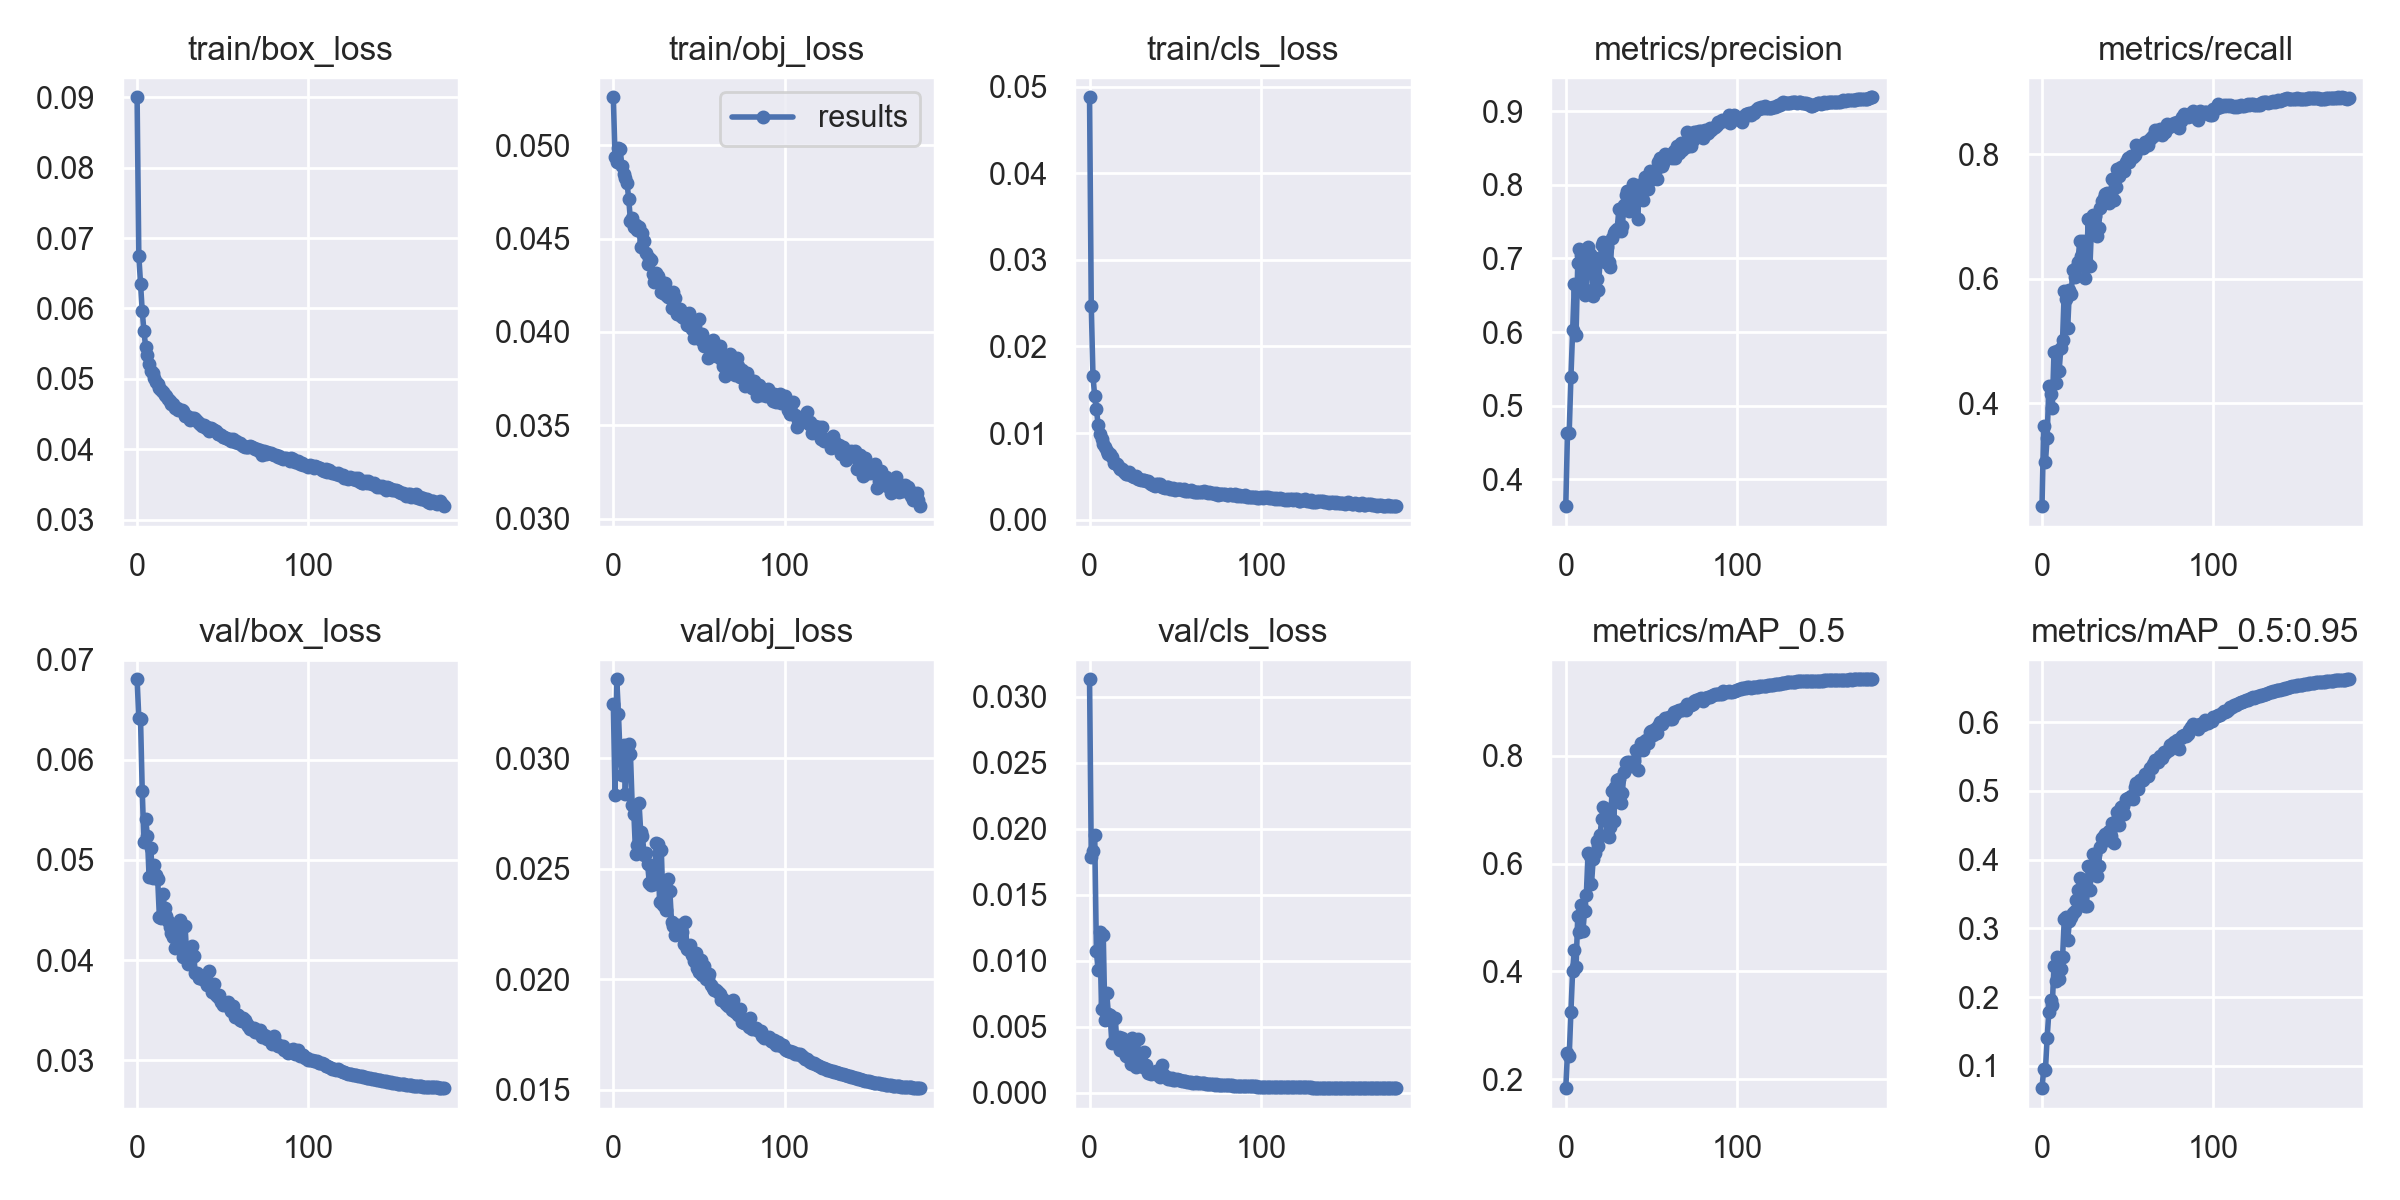

The table this chart was drawn from, first rows:
epoch, train/box_loss, train/obj_loss, train/cls_loss, metrics/precision, metrics/recall, metrics/mAP_0.5, metrics/mAP_0.5:0.95, val/box_loss, val/obj_loss, val/cls_loss, x/lr0, x/lr1, x/lr2
0, 0.08998, 0.05257, 0.04878, 0.3633, 0.2341, 0.1834, 0.06765, 0.06805, 0.03246, 0.03132, 0.07029, 0.003302, 0.003302
1, 0.0675, 0.04938, 0.0247, 0.4631, 0.3626, 0.2495, 0.09519, 0.0642, 0.02835, 0.01785, 0.04025, 0.006598, 0.006598
2, 0.06354, 0.04911, 0.01658, 0.4634, 0.305, 0.2425, 0.09372, 0.06409, 0.03358, 0.01833, 0.01018, 0.009859, 0.009859
3, 0.05961, 0.04983, 0.01425, 0.5383, 0.3442, 0.325, 0.1409, 0.05689, 0.03202, 0.01954, 0.009835, 0.009835, 0.009835
4, 0.05678, 0.04978, 0.01278, 0.6031, 0.4281, 0.4006, 0.1786, 0.05181, 0.03, 0.01071, 0.009835, 0.009835, 0.009835
5, 0.0545, 0.04888, 0.01098, 0.6648, 0.4142, 0.4402, 0.1955, 0.05414, 0.02927, 0.009255, 0.00978, 0.00978, 0.00978
6, 0.05335, 0.04847, 0.009931, 0.5963, 0.3918, 0.4073, 0.1887, 0.05238, 0.03058, 0.01213, 0.009725, 0.009725, 0.009725
7, 0.05219, 0.04824, 0.009315, 0.6932, 0.4818, 0.5027, 0.2456, 0.04832, 0.02837, 0.006332, 0.00967, 0.00967, 0.00967
8, 0.05115, 0.04797, 0.008688, 0.7129, 0.4317, 0.4721, 0.2232, 0.05115, 0.03018, 0.01193, 0.009615, 0.009615, 0.009615
9, 0.05089, 0.04712, 0.008411, 0.7045, 0.4844, 0.5232, 0.2584, 0.0482, 0.03065, 0.005486, 0.00956, 0.00956, 0.00956
10, 0.05014, 0.04597, 0.007905, 0.6601, 0.4519, 0.4746, 0.2263, 0.04945, 0.03018, 0.007558, 0.009505, 0.009505, 0.009505
11, 0.04958, 0.04609, 0.007633, 0.6508, 0.4884, 0.5124, 0.2415, 0.04853, 0.0279, 0.005947, 0.00945, 0.00945, 0.00945
12, 0.04926, 0.04564, 0.007591, 0.6568, 0.5018, 0.5422, 0.2579, 0.04814, 0.02748, 0.005862, 0.009395, 0.009395, 0.009395
13, 0.0487, 0.04572, 0.007279, 0.7158, 0.5802, 0.6187, 0.3131, 0.04434, 0.02568, 0.003781, 0.00934, 0.00934, 0.00934
14, 0.04843, 0.04545, 0.006527, 0.7059, 0.5671, 0.6145, 0.3166, 0.0442, 0.02607, 0.003833, 0.009285, 0.009285, 0.009285
15, 0.0481, 0.0456, 0.00651, 0.6928, 0.521, 0.5612, 0.2829, 0.04662, 0.02799, 0.005675, 0.00923, 0.00923, 0.00923
16, 0.04775, 0.04455, 0.006398, 0.6489, 0.5822, 0.608, 0.3105, 0.04519, 0.02665, 0.003671, 0.009175, 0.009175, 0.009175
17, 0.04759, 0.04532, 0.006051, 0.7001, 0.5747, 0.6202, 0.3172, 0.04444, 0.02647, 0.004243, 0.00912, 0.00912, 0.00912
18, 0.04717, 0.04488, 0.005886, 0.6722, 0.6144, 0.6409, 0.3232, 0.04385, 0.02561, 0.00326, 0.009065, 0.009065, 0.009065
19, 0.04682, 0.04424, 0.005856, 0.657, 0.6022, 0.6326, 0.3258, 0.04331, 0.02571, 0.004133, 0.00901, 0.00901, 0.00901
20, 0.04638, 0.04365, 0.005498, 0.6977, 0.6171, 0.6534, 0.3408, 0.04267, 0.02523, 0.003468, 0.008955, 0.008955, 0.008955
21, 0.04642, 0.04398, 0.005325, 0.718, 0.6271, 0.6822, 0.3561, 0.04232, 0.02436, 0.002759, 0.0089, 0.0089, 0.0089
22, 0.04587, 0.04387, 0.005266, 0.7223, 0.6603, 0.7049, 0.3736, 0.04122, 0.02428, 0.002941, 0.008845, 0.008845, 0.008845
23, 0.04593, 0.0431, 0.0055, 0.6953, 0.6367, 0.6815, 0.3543, 0.04214, 0.02491, 0.00287, 0.00879, 0.00879, 0.00879
24, 0.04564, 0.04265, 0.0051, 0.715, 0.6611, 0.7017, 0.3681, 0.04126, 0.02432, 0.002196, 0.008735, 0.008735, 0.008735
25, 0.04566, 0.04317, 0.005086, 0.6946, 0.6007, 0.6491, 0.333, 0.04399, 0.02618, 0.004169, 0.00868, 0.00868, 0.00868
26, 0.04556, 0.043, 0.004955, 0.6878, 0.6249, 0.6676, 0.3328, 0.0435, 0.02612, 0.002977, 0.008625, 0.008625, 0.008625
27, 0.0455, 0.04272, 0.00503, 0.7277, 0.6962, 0.7345, 0.3908, 0.04031, 0.02349, 0.001936, 0.00857, 0.00857, 0.00857
28, 0.04479, 0.04212, 0.0047, 0.7351, 0.6201, 0.6796, 0.3562, 0.04338, 0.02587, 0.004044, 0.008515, 0.008515, 0.008515
29, 0.04472, 0.04209, 0.004704, 0.738, 0.6909, 0.7411, 0.3905, 0.04036, 0.02336, 0.002146, 0.00846, 0.00846, 0.00846
30, 0.04454, 0.04265, 0.004615, 0.7402, 0.7029, 0.7545, 0.4084, 0.03957, 0.02342, 0.00205, 0.008405, 0.008405, 0.008405
31, 0.04415, 0.04199, 0.004597, 0.7666, 0.7011, 0.7563, 0.4083, 0.03988, 0.02313, 0.001937, 0.00835, 0.00835, 0.00835
32, 0.04451, 0.04188, 0.004562, 0.737, 0.6691, 0.7127, 0.3764, 0.04137, 0.02454, 0.003062, 0.008295, 0.008295, 0.008295
33, 0.04444, 0.042, 0.004438, 0.7445, 0.6814, 0.731, 0.3904, 0.04041, 0.02398, 0.002067, 0.00824, 0.00824, 0.00824
34, 0.04432, 0.04128, 0.004424, 0.7727, 0.7129, 0.769, 0.4184, 0.03873, 0.02257, 0.001465, 0.008185, 0.008185, 0.008185
35, 0.04404, 0.04215, 0.004256, 0.7863, 0.7251, 0.7864, 0.4311, 0.03874, 0.02241, 0.00158, 0.00813, 0.00813, 0.00813
36, 0.0438, 0.04183, 0.004061, 0.7911, 0.7301, 0.7883, 0.434, 0.03824, 0.02198, 0.001405, 0.008075, 0.008075, 0.008075
37, 0.04366, 0.04094, 0.00405, 0.7643, 0.7363, 0.7878, 0.4373, 0.03824, 0.02225, 0.001466, 0.00802, 0.00802, 0.00802
38, 0.04328, 0.04096, 0.003941, 0.7668, 0.7382, 0.7803, 0.4284, 0.03838, 0.02247, 0.001457, 0.007965, 0.007965, 0.007965
39, 0.04346, 0.04121, 0.004063, 0.8013, 0.7224, 0.7884, 0.4424, 0.03797, 0.02203, 0.00165, 0.00791, 0.00791, 0.00791
40, 0.04309, 0.04082, 0.004092, 0.7777, 0.7368, 0.7905, 0.4346, 0.03811, 0.02213, 0.001363, 0.007855, 0.007855, 0.007855
41, 0.04317, 0.04075, 0.004109, 0.792, 0.7594, 0.8108, 0.4539, 0.03756, 0.0216, 0.001208, 0.0078, 0.0078, 0.0078
42, 0.04267, 0.04097, 0.003805, 0.7537, 0.7266, 0.7736, 0.424, 0.0389, 0.02259, 0.002053, 0.007745, 0.007745, 0.007745
43, 0.04297, 0.04038, 0.003762, 0.7995, 0.7475, 0.8123, 0.4562, 0.03735, 0.02136, 0.001373, 0.00769, 0.00769, 0.00769
44, 0.04296, 0.04099, 0.003699, 0.7964, 0.7763, 0.8227, 0.4698, 0.03676, 0.0213, 0.001169, 0.007635, 0.007635, 0.007635
45, 0.04274, 0.0407, 0.003806, 0.78, 0.7657, 0.8106, 0.4506, 0.0376, 0.02156, 0.00116, 0.00758, 0.00758, 0.00758
46, 0.04267, 0.04015, 0.00377, 0.8111, 0.7787, 0.8273, 0.4767, 0.03651, 0.02108, 0.001045, 0.007525, 0.007525, 0.007525
47, 0.04224, 0.03967, 0.00354, 0.8073, 0.7792, 0.8294, 0.4783, 0.03635, 0.02082, 0.001041, 0.00747, 0.00747, 0.00747
48, 0.04214, 0.0399, 0.00356, 0.7942, 0.7726, 0.8237, 0.4661, 0.03647, 0.02119, 0.001083, 0.007415, 0.007415, 0.007415
49, 0.04205, 0.03988, 0.003682, 0.8195, 0.7869, 0.8437, 0.4879, 0.03585, 0.02051, 0.0009208, 0.00736, 0.00736, 0.00736
50, 0.04183, 0.04072, 0.00345, 0.8169, 0.7947, 0.8466, 0.49, 0.03554, 0.02034, 0.0009351, 0.007305, 0.007305, 0.007305
51, 0.04172, 0.03956, 0.003584, 0.8085, 0.7877, 0.8392, 0.4879, 0.03574, 0.02085, 0.0009972, 0.00725, 0.00725, 0.00725
52, 0.04162, 0.0399, 0.003544, 0.8181, 0.7974, 0.8498, 0.4933, 0.03569, 0.02017, 0.0009635, 0.007195, 0.007195, 0.007195
53, 0.04143, 0.03927, 0.003527, 0.8083, 0.796, 0.8418, 0.4884, 0.03577, 0.02058, 0.0009523, 0.00714, 0.00714, 0.00714
54, 0.04141, 0.03939, 0.003448, 0.8307, 0.7995, 0.8547, 0.5062, 0.03522, 0.02001, 0.0008656, 0.007085, 0.007085, 0.007085
55, 0.04121, 0.03863, 0.003592, 0.8361, 0.8155, 0.8632, 0.5122, 0.0349, 0.02004, 0.0008939, 0.00703, 0.00703, 0.00703
56, 0.04149, 0.03929, 0.003314, 0.8263, 0.8081, 0.859, 0.5023, 0.03543, 0.02025, 0.0008545, 0.006975, 0.006975, 0.006975
57, 0.04108, 0.03928, 0.003306, 0.8301, 0.81, 0.8648, 0.5166, 0.03433, 0.01973, 0.000821, 0.00692, 0.00692, 0.00692
58, 0.04117, 0.03955, 0.003277, 0.8421, 0.8126, 0.8693, 0.5147, 0.03465, 0.01959, 0.0007633, 0.006865, 0.006865, 0.006865
59, 0.04084, 0.03901, 0.003419, 0.8412, 0.8094, 0.8687, 0.5162, 0.03449, 0.01952, 0.0008012, 0.00681, 0.00681, 0.00681
... 120 more rows
